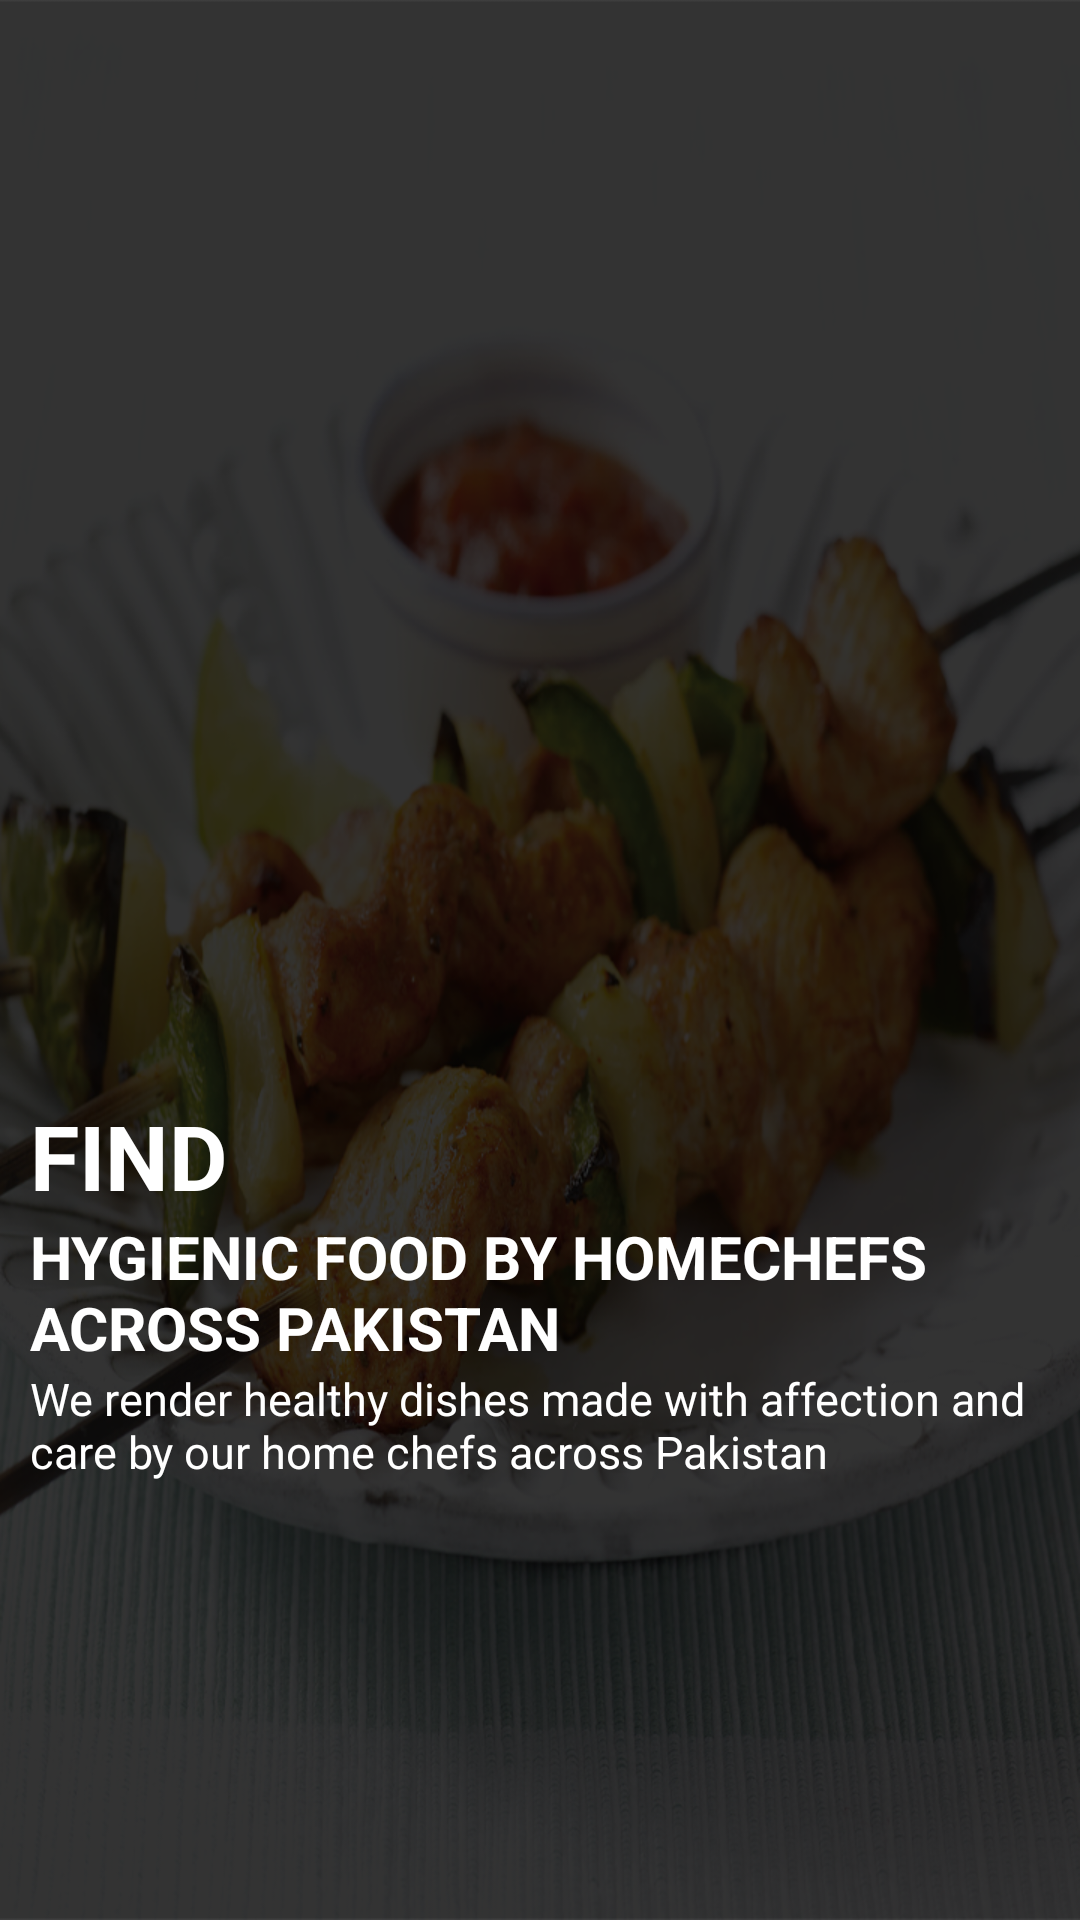

Reconstruct the res/layout file that produces this screen, plus the resources it refers to.
<!-- AndroidManifest.xml: application theme AppTheme -->
<!-- res/layout/slide1.xml -->
<?xml version="1.0" encoding="utf-8"?>
<RelativeLayout xmlns:android="http://schemas.android.com/apk/res/android"
    android:orientation="vertical"
    android:layout_width="match_parent"
    android:layout_height="match_parent">


    <LinearLayout
        android:layout_width="match_parent"
        android:layout_height="match_parent"
        android:layout_centerInParent="true"
                android:orientation="vertical"
        android:background="@drawable/slds2"
        android:weightSum="1">

        <TextView
            android:layout_width="wrap_content"
            android:layout_height="wrap_content"
            android:layout_marginTop="365dp"
            android:text="@string/find_slide1"
            android:textColor="@android:color/white"
            android:textSize="30sp"
            android:paddingLeft="10dp"
            android:paddingRight="10dp"
            android:textStyle="bold"

            />


        <TextView
            android:layout_width="wrap_content"
            android:layout_height="wrap_content"

            android:text="@string/title_slide1"
            android:textColor="@android:color/white"
            android:textSize="20sp"
            android:paddingLeft="10dp"
    android:paddingRight="10dp"
            android:textStyle="bold" />

        <TextView
            android:id="@+id/textView"
            android:layout_width="wrap_content"
            android:layout_height="wrap_content"

            android:text="@string/desc_slide1"
            android:textColor="@android:color/white"
            android:textSize="15sp"
            android:paddingRight="10dp"
            android:paddingLeft="10dp"
        android:textAppearance="@style/Base.TextAppearance.AppCompat.Display3"
            />

    </LinearLayout>




</RelativeLayout>
<!-- resources referenced by this layout -->
<resources>
  <!-- drawable slds2: png bitmap (drawable, 585713 bytes) -->
  <string name="desc_slide1">  We render healthy dishes made with affection and care by our home chefs across Pakistan</string>
  <string name="find_slide1">FIND</string>
  <string name="title_slide1">HYGIENIC FOOD BY HOMECHEFS ACROSS PAKISTAN</string>
  <style name="AppTheme" parent="Theme.AppCompat.Light.NoActionBar">
          
          <item name="colorPrimary">@color/colorPrimary</item>
          <item name="colorPrimaryDark">@color/colorPrimaryDark</item>
          <item name="colorAccent">@color/colorAccent</item>
      </style>
  <color name="colorPrimary">#3F51B5</color>
  <color name="colorPrimaryDark">#303F9F</color>
  <color name="colorAccent">#FF4081</color>
</resources>
